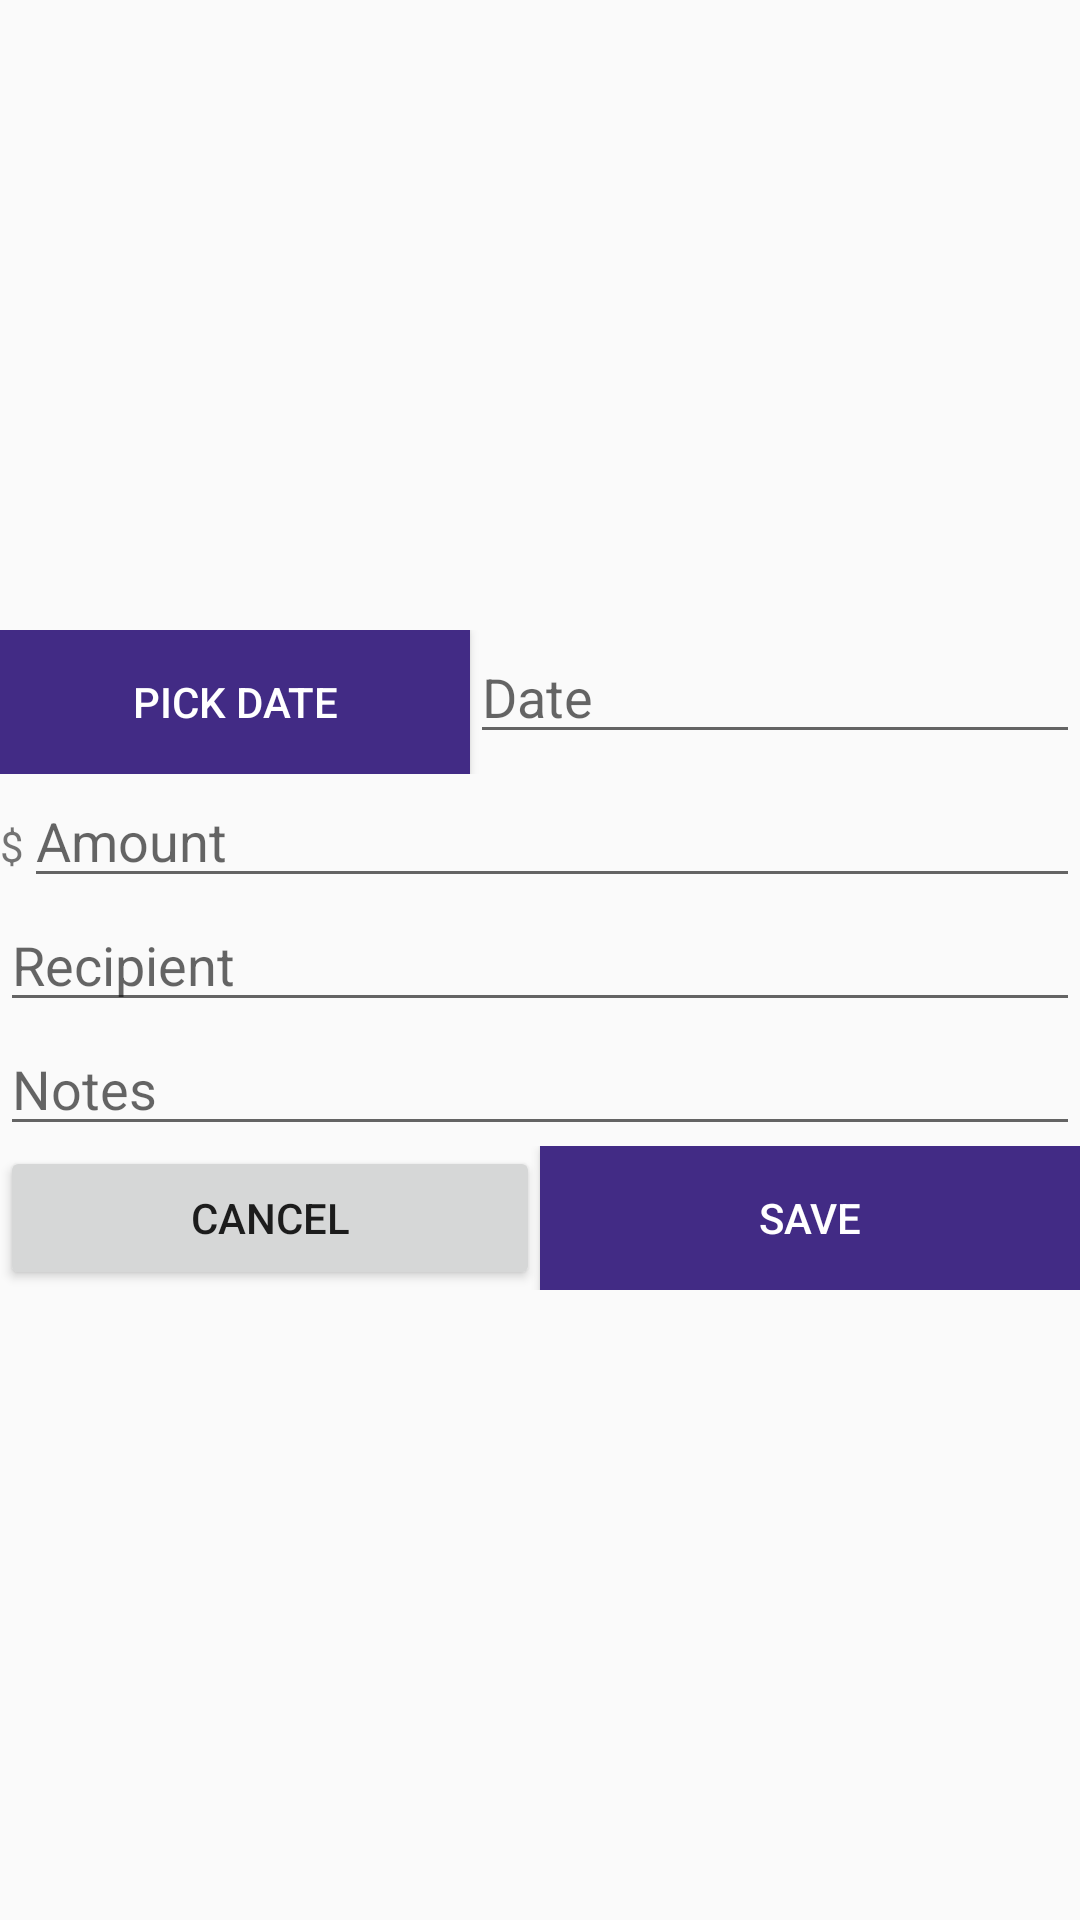

Reconstruct the res/layout file that produces this screen, plus the resources it refers to.
<!-- AndroidManifest.xml: application theme AppTheme -->
<!-- res/layout/content_add_purchase.xml -->
<?xml version="1.0" encoding="utf-8"?>
<android.support.constraint.ConstraintLayout xmlns:android="http://schemas.android.com/apk/res/android"
    xmlns:app="http://schemas.android.com/apk/res-auto"
    xmlns:tools="http://schemas.android.com/tools"
    android:layout_width="match_parent"
    android:layout_height="match_parent"
    app:layout_behavior="@string/appbar_scrolling_view_behavior"
    tools:context=".activities.AddPurchaseActivity"
    tools:showIn="@layout/activity_add_purchase">

    <LinearLayout
        android:layout_width="match_parent"
        android:layout_height="wrap_content"
        android:orientation="vertical"
        app:layout_constraintBottom_toBottomOf="parent"
        app:layout_constraintTop_toTopOf="parent"
        android:layout_margin="@dimen/activity_horizontal_margin">

        <LinearLayout
            android:layout_width="match_parent"
            android:layout_height="wrap_content"
            android:orientation="horizontal">

            <Button
                android:id="@+id/add_purchase_date_picker_btn"
                android:layout_width="wrap_content"
                android:layout_height="wrap_content"
                android:layout_weight="1"
                android:ems="10"
                android:textColor="#FFFFFF"
                android:background="@color/colorAccent"
                android:text="@string/add_purchase_date_picker_btn"
                android:onClick="showDatePicker"/>

            <EditText
                android:id="@+id/add_purchase_date"
                android:layout_width="wrap_content"
                android:layout_height="wrap_content"
                android:layout_weight="1"
                android:ems="10"
                android:hint="@string/add_purchase_date_hint"
                android:inputType="date" />

        </LinearLayout>

        <LinearLayout
            android:layout_width="match_parent"
            android:layout_height="match_parent"
            android:orientation="horizontal">

        <TextView
            android:layout_width="wrap_content"
            android:layout_height="wrap_content"
            android:text="$"/>

        <EditText
            android:id="@+id/add_purchase_amount"
            android:layout_width="match_parent"
            android:layout_height="wrap_content"
            android:layout_weight="1"
            android:ems="10"
            android:hint="@string/add_purchase_amount_hint"
            android:inputType="numberDecimal" />

        </LinearLayout>

        <EditText
            android:id="@+id/add_purchase_rec"
            android:layout_width="match_parent"
            android:layout_height="wrap_content"
            android:ems="10"
            android:hint="@string/add_purchase_rec_hint"
            android:inputType="textPersonName" />

        <EditText
            android:id="@+id/add_purchase_note"
            android:layout_width="match_parent"
            android:layout_height="wrap_content"
            android:ems="10"
            android:gravity="start|top"
            android:hint="@string/add_purchase_note_hint"
            android:inputType="textMultiLine" />

        <LinearLayout
            android:layout_width="match_parent"
            android:layout_height="match_parent"
            android:orientation="horizontal">

            <Button
                android:id="@+id/add_purchase_cancel"
                android:layout_width="wrap_content"
                android:layout_height="wrap_content"
                android:layout_weight="1"
                android:onClick="cancel"
                android:text="@string/cancel_btn" />

            <Button
                android:id="@+id/add_purchase_save"
                android:layout_width="wrap_content"
                android:layout_height="wrap_content"
                android:layout_weight="1"
                android:textColor="#FFFFFF"
                android:background="@color/colorAccent"
                android:onClick="save"
                android:text="@string/save_btn" />
        </LinearLayout>

    </LinearLayout>

</android.support.constraint.ConstraintLayout>
<!-- res/layout/activity_add_purchase.xml (included above) -->
<?xml version="1.0" encoding="utf-8"?>
<android.support.design.widget.CoordinatorLayout xmlns:android="http://schemas.android.com/apk/res/android"
    xmlns:app="http://schemas.android.com/apk/res-auto"
    xmlns:tools="http://schemas.android.com/tools"
    android:layout_width="match_parent"
    android:layout_height="match_parent"
    tools:context=".activities.AddPurchaseActivity">

    <android.support.design.widget.AppBarLayout
        android:layout_width="match_parent"
        android:layout_height="wrap_content"
        android:theme="@style/AppTheme.AppBarOverlay">

        <android.support.v7.widget.Toolbar
            android:id="@+id/toolbar"
            android:layout_width="match_parent"
            android:layout_height="?attr/actionBarSize"
            android:background="?attr/colorPrimary"
            app:popupTheme="@style/AppTheme.PopupOverlay" />

    </android.support.design.widget.AppBarLayout>

    <include layout="@layout/content_add_purchase" />

</android.support.design.widget.CoordinatorLayout>
<!-- resources referenced by this layout -->
<resources>
  <color name="colorAccent">#422B85</color>
  <string name="add_purchase_amount_hint">Amount</string>
  <string name="add_purchase_date_hint">Date</string>
  <string name="add_purchase_date_picker_btn">Pick Date</string>
  <string name="add_purchase_note_hint">Notes</string>
  <string name="add_purchase_rec_hint">Recipient</string>
  <string name="cancel_btn">Cancel</string>
  <string name="save_btn">Save</string>
  <style name="AppTheme.AppBarOverlay" parent="ThemeOverlay.AppCompat.Dark.ActionBar" />
  <style name="AppTheme.PopupOverlay" parent="ThemeOverlay.AppCompat.Light" />
  <style name="AppTheme" parent="Theme.AppCompat.Light.DarkActionBar">
          
          <item name="colorPrimary">@color/colorPrimary</item>
          <item name="colorPrimaryDark">@color/colorPrimaryDark</item>
          <item name="colorAccent">@color/colorAccent</item>
      </style>
  <color name="colorPrimary">#208853</color>
  <color name="colorPrimaryDark">#0B6537</color>
</resources>
